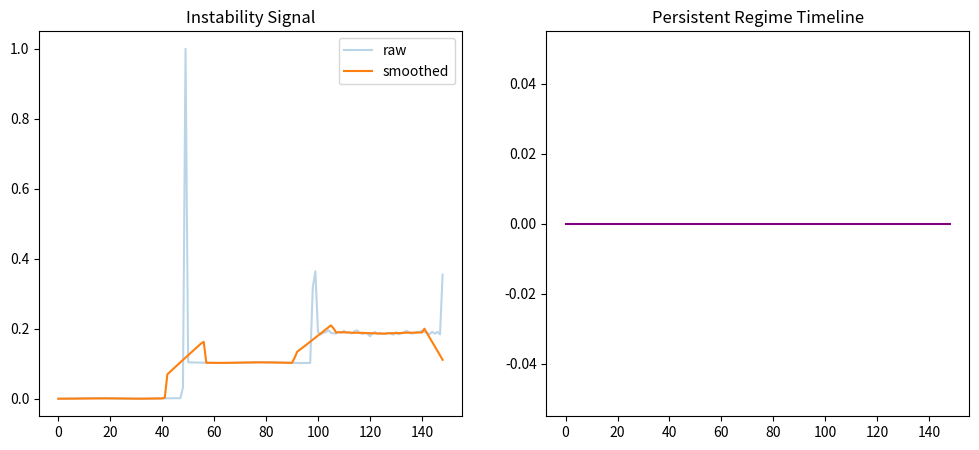

This figure's Python source:
import numpy as np
import matplotlib.pyplot as plt
import os


# -----------------------------
# SYSTEM
# -----------------------------
def generate_system(T=150, N=128):

    x = np.linspace(0, 2*np.pi, N)
    y = np.linspace(0, 2*np.pi, N)
    X, Y = np.meshgrid(x, y)

    field = []

    for t in range(T):

        if t < 50:
            frame = np.sin(X + 0.1*t)

        elif t < 100:
            frame = np.sin(X + 0.1*t) + np.sin(Y - 0.1*t)

        else:
            frame = np.sin(X + 0.1*t) + np.random.normal(0, 0.6, (N,N))

        field.append(frame)

    return np.array(field)


# -----------------------------
# KAPPA
# -----------------------------
def compute_kappa(I):

    dx = np.diff(I, axis=2, append=I[:,:,-1:])
    dt = np.diff(I, axis=0, append=I[-1:,:,:])

    grad = dx**2 + dt**2
    coherence = 1 / (1 + grad)

    return I * coherence


# -----------------------------
# SIGNATURE
# -----------------------------
def compute_signature(kappa):

    inst = []

    for t in range(1, len(kappa)):

        frame = kappa[t]
        prev  = kappa[t-1]

        temporal = np.mean((frame - prev)**2)
        spatial  = np.std(frame)

        inst.append(temporal * 5 + spatial)

    inst = np.array(inst)

    # normalize
    inst = (inst - np.min(inst)) / (np.ptp(inst) + 1e-8)

    return inst


# -----------------------------
# SMOOTHING (KEY ADDITION)
# -----------------------------
def smooth_signal(signal, window=10):

    smoothed = np.convolve(signal, np.ones(window)/window, mode='same')
    return smoothed


# -----------------------------
# REGIME CLASSIFICATION (PERSISTENT)
# -----------------------------
def classify_persistent(inst):

    labels = []

    for val in inst:

        if val < 0.3:
            labels.append(0)
        elif val < 0.6:
            labels.append(1)
        else:
            labels.append(2)

    return np.array(labels)


# -----------------------------
# CLEAN TRANSITIONS
# -----------------------------
def detect_transitions(labels):

    transitions = []

    for i in range(1, len(labels)):
        if labels[i] != labels[i-1]:
            transitions.append(i)

    return transitions


# -----------------------------
# MAIN
# -----------------------------
print("\n🚀 Running V7.6 Persistent Regime Engine\n")

I = generate_system()

kappa = compute_kappa(I)
inst = compute_signature(kappa)

# 🔥 SMOOTH (critical)
inst_smooth = smooth_signal(inst, window=15)

labels = classify_persistent(inst_smooth)
transitions = detect_transitions(labels)

print("Transitions:", transitions)


# -----------------------------
# VISUALIZATION
# -----------------------------
plt.figure(figsize=(12,5))

# instability
plt.subplot(1,2,1)
plt.plot(inst, alpha=0.3, label="raw")
plt.plot(inst_smooth, label="smoothed")
plt.title("Instability Signal")
plt.legend()

# timeline
plt.subplot(1,2,2)
plt.plot(labels, color="purple")

for t in transitions:
    plt.axvline(t, color="black", linestyle="--")

plt.title("Persistent Regime Timeline")

# save
output_dir = os.path.join(os.getcwd(), "outputs")
os.makedirs(output_dir, exist_ok=True)

save_path = os.path.join(output_dir, "v7_6_persistent_regime.png")
plt.savefig(save_path)

print("\n✅ Saved →", save_path)
